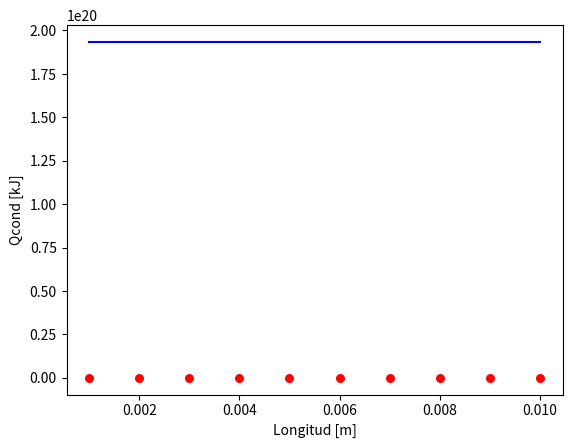

The script that saved this image:
import numpy as np
import matplotlib.pyplot as plt
def estimate_alpha_beta(x, y):
    #sacando valores del sistema de ecuaciones
    sumatoria_1_div_y = np.sum(1/y)
    sumatoria_x_div_y = np.sum(x*(1/y))
    sumatoria_x_al_cuadrado = np.sum(x**2)
    sumatoria_x = np.sum(x)
    n = np.size(x)
    #Coeficientes de regresion
    a = np.array([[n,sumatoria_x],[sumatoria_x,sumatoria_x_al_cuadrado]])
    b = np.array([[sumatoria_1_div_y],[sumatoria_x_div_y]])
    res = np.linalg.inv(a).dot(b)
    return(res)
#Funcion de graficado
def plot_regression(x,y,b):
    plt.scatter(x, y, color="r", marker = "o", s=30)
    y_pred = 1 / b[0] + b[1]*x
    plt.plot(x, y_pred, color = "b")
    #Etiquetado
    plt.xlabel('Longitud [m]')
    plt.ylabel('Qcond [kJ]')
    plt.show()

#Codigo main
def main():
    #DATASET
    x = np.array([0.001,0.002,0.003,0.004,0.005,0.006,0.007,0.008,0.009,0.010])
    y = np.array([393120,196560,131040,98280,78624,65520,56160,49140,43680,39312])
    #Obteniendo alpha y beta
    b = estimate_alpha_beta(x, y)
    print(f'Los valores de alpha = {b[0]}, b1 = {b[1]}*x')
    print(f'La ecuacion resultante es : Qcond=1/({b[0]}+{b[1]})')
    #Grafica la linea de regresion
    plot_regression(x,y,b)

if __name__=='__main__':
    main()